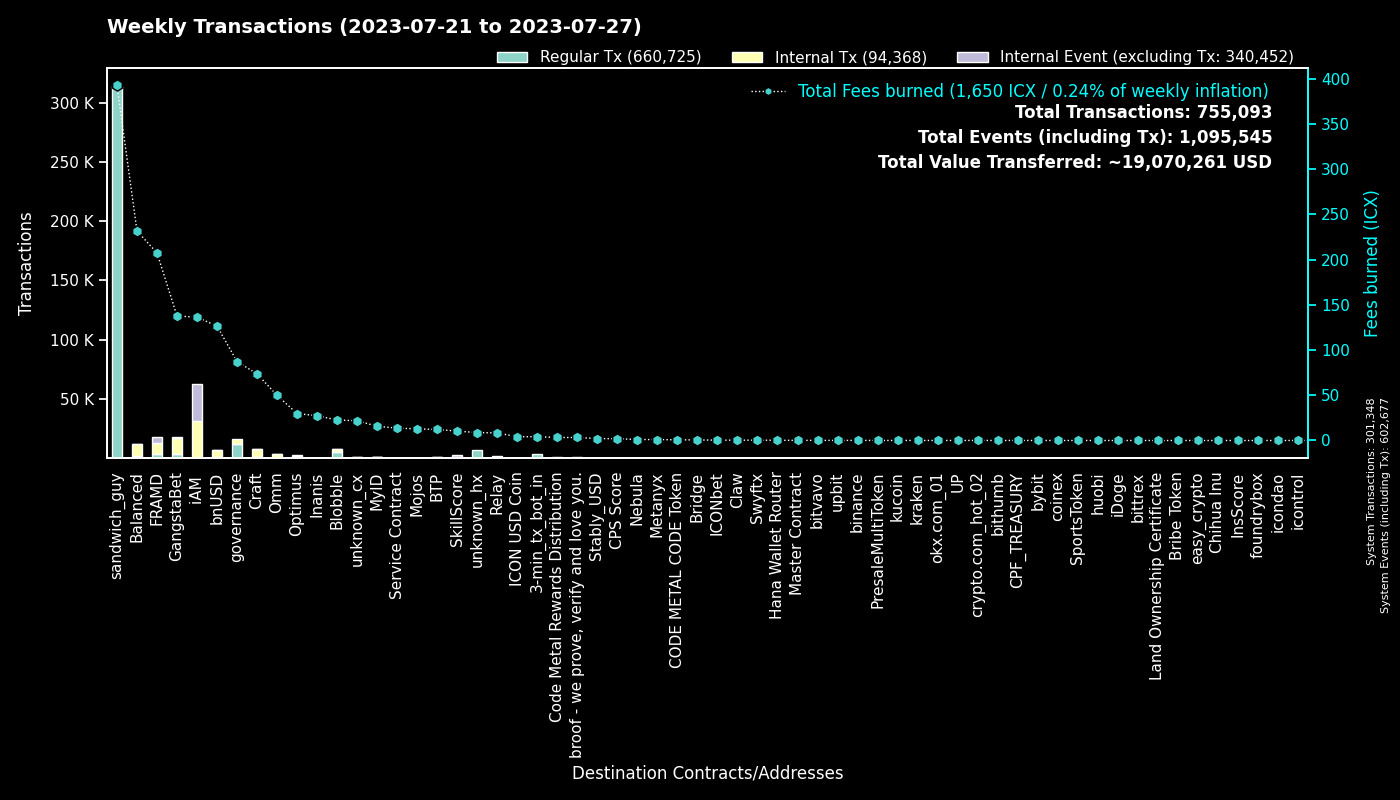

Values plotted in this chart, from the file beside it:
to, Fees burned, Regular Tx, to_def, Internal Tx, Internal Event (excluding Tx), group
hxc80b59718ee86d01dc5c60de0c38df2a93cf4a…, 392.3, 313850, sandwich_guy, 0, 0, sandwich_guy
0, 0.0, 301322, System, 26, 301329, System
cx00000000000000000000000000000000000000…, 87.24, 11772, governance, 4509, 0, governance
cx2aa9b28a657e3121b75d3d4fe65e569398645d…, 110.2, 3538, FRAMD Token, 4622, 328, FRAMD
hx11de4e28be4845de3ea392fd8d758655bf766c…, 4.2, 3360, 3-min_tx_bot_in, 0, 0, 3-min_tx_bot_in
cxf2ca3b655a782f39227934d37ff3b77f9b1ebc…, 13.45, 3242, unknown_cx, 0, 0, Blobble
cxf14dea1cff7ceb29a46e6d04533a08f84441e4…, 9.1, 2145, Blobble Stake Token, 2209, 1, Blobble
cxca5faa5a71d986a2e84dd7e6f5ff791d29901e…, 8.353, 2032, Relay_4, 0, 0, Relay
cxe5c2c460364acc5f8c1d5ca925930043d8d9c9…, 6.059, 1290, GangstaBet Crown, 1353, 0, GangstaBet
cx5a0af85407c69945eb318d4ac18e9e84218416…, 52.71, 1047, GangWar Simulation, 4589, 575, GangstaBet
cx69bcdf1753472c1444188ec3f5188657e30c83…, 3.32, 1036, broof - we prove, verify and love you., 0, 0, broof - we prove, verify and love you.
cx9c4698411c6d9a780f605685153431dcda0460…, 7.843, 736, Auction, 2457, 1, Craft
cx88fd7df7ddff82f7cc735c871dc519838cb235…, 126.4, 659, bnUSD, 6021, 250, bnUSD
cx28b2ec885b50c8a93da752f2d0467a67127a70…, 48.38, 462, CROWN, 4255, 285, GangstaBet
cx2609b924e33ef00b648a409245c7ea394c4678…, 82.47, 449, balanced_sicx, 2287, 37, Balanced
cxd17316e24ee40f2ef8ed6f3a497311db1b3520…, 7.963, 448, GangstaVerse LootBox, 2479, 0, GangstaBet
cx7ecb16e4c143b95e01d05933c17cb986cfe618…, 36.75, 430, CraftRewards, 2818, 28, Craft
cxba62bb61baf8dd8b6a04633fe33806547785a0…, 12.68, 411, MyID_3, 410, 0, MyID
cx66d4d90f5f113eba575bf793570135f9b10cec…, 20.07, 316, balanced_loans, 973, 91, Balanced
cx694e8c9f1a05c8c3719f30d46b97697960e428…, 2.963, 314, MyID_2, 314, 0, MyID
hxb568381d35d3e7a6383200e8a0d30310af20b9…, 0.3525, 282, Swyftx, 0, 0, Swyftx
cx30f18d26f45d990112a4cd4825c0b79af73aac…, 97.07, 282, Yetis, 4425, 4363, FRAMD
cx14002628a4599380f391f708843044bc93dce2…, 136.2, 255, iAM Div, 31251, 31335, iAM
cx2dc662031f3d62bcdba4f63e9bf827767c8475…, 10.36, 233, SkillScore, 1200, 1273, SkillScore
cx10d59e8103ab44635190bd4139dbfd682fa2d0…, 9.849, 231, balanced_rewards, 674, 0, Balanced
cx2e6d0fc0eca04965d06038c8406093337f085f…, 28.72, 223, Craft, 1269, 41, Craft
cxf61cd5a45dc9f91c15aa65831a30a90d59a096…, 28.65, 202, balanced_baln, 1262, 113, Balanced
cx203d9cd2a669be67177e997b8948ce2c35caff…, 31.38, 181, balanced_dividends, 1791, 35, Balanced
cxa0af3165c08318e988cb30993b3048335b94af…, 7.764, 180, balanced_dex, 572, 0, Balanced
cx21e94c08c03daee80c25d8ee3ea22a20786ec2…, 44.28, 177, Balanced Router, 1921, 85, Balanced
cx28497aef34ec44ad2be9249daddfbe34b54f30…, 2.992, 167, Balanced Bribe, 165, 0, Balanced
cx85954d0dae92b63bf5cba03a59ca4ffe687bad…, 0.9085, 134, NebulaMultiToken, 180, 0, Nebula
cxe971c0a92c58db502e4a224efc6ba311eb1c17…, 26.56, 124, Inanis Treasury, 285, 26, Inanis
cxaa99a164586883eed0322d62a31946dfa9491f…, 12.02, 120, optimus_rewards, 369, 14, Optimus
cxbc7a922ab65506a233454daa4d9ac143827a35…, 13.29, 118, unknown_cx, 646, 10, unknown_cx
cxcb455f26a2c01c686fa7f30e1e3661642dd53c…, 27.12, 114, omm_lending, 2291, 0, Omm
cxbb2871f468a3008f80b08fdde5b8b951583acf…, 2.133, 102, Stably_USD, 85, 1, Stably_USD
cx6139a27c15f1653471ffba0b4b88dc15de7e32…, 21.12, 98, gangstabet_token, 1130, 35, GangstaBet
hxa390d24fdcba68515b492ffc553192802706a1…, 0.12, 96, bitvavo_hot, 0, 0, bitvavo
cx5b5a03cb525a1845d0af3a872d525b18a810ac…, 7.862, 79, btp-0x38.bsc-BTCB, 461, 8, BTP
cx7b1843b7ef5368a080ccf59c0a9d1bdec474f9…, 3.795, 78, optimus_dividends, 840, 0, Optimus
hxd5ace539bf910635c2fa0e9c185d2d3c8d52c4…, 0.08875, 71, binance.us, 0, 0, binance
cx334db6519871cb2bfd154cec0905ced4ea142d…, 0.2678, 70, unknown_cx, 0, 0, unknown_cx
cx1a29259a59f463a67bb2ef84398b30ca56b583…, 14.28, 69, omm_token, 483, 48, Omm
cx841f29ec6ce98b527d49a275e87d427627f1af…, 5.577, 48, OMM Delegation, 1, 1, Omm
hxbb984f278abd66ae2155edbd91f8c87ce98411…, 0.05875, 47, kucoin, 0, 0, kucoin
hx0251c095d369d2f6c5ca28b7074d217779e083…, 0.05875, 47, unknown_hx, 0, 0, unknown_hx
cx384018e03aa8b739472c7a0645b70df97550e2…, 0.3849, 46, GangstaBet, 46, 0, GangstaBet
hx68646780e14ee9097085f7280ab137c3633b4b…, 0.05625, 45, kraken_hot, 0, 0, kraken
cx43e2eec79eb76293c298f2b17aec06097be606…, 1.003, 45, balanced_staking, 126, 0, Balanced
cx785d504f44b5d2c8dac04c5a1ecd75f18ee57d…, 2.154, 44, Finance Token, 95, 3, Optimus
cx288d13e1b63563459a2ac6179f237711f6851c…, 3.408, 43, btp-0x38.bsc-ETH, 291, 4, BTP
hx85532472e789802a943bd34a8aeb86668bc232…, 0.05125, 41, okx.com_01, 0, 0, okx.com_01
cxae3034235540b924dfcc1b45836c293dcc82bf…, 4.216, 39, ICON USD Coin, 313, 3, ICON USD Coin
cx8683d50b9f53275081e13b64fba9d6a56b7c57…, 0.491, 39, gangstabet_trade, 23, 0, GangstaBet
cx44250a12074799e26fdeee75648ae47e2cc842…, 0.675, 35, balanced_governance, 5, 0, Balanced
hx294c5d0699615fc8d92abfe464a2601612d11b…, 0.04125, 33, crypto.com_hot_02, 0, 0, crypto.com_hot_02
hx133323c2e990994816b548a9e7eb080a5eac80…, 0.04125, 33, unknown_hx, 0, 0, unknown_hx
hx45ad1c2560c69e8b05fa7621a7e9d504cf3e71…, 0.0375, 30, unknown_hx, 0, 0, unknown_hx
hx1f378d31025968d5da6f1ba56852de71e3adee…, 0.035, 28, unknown_hx, 0, 0, unknown_hx
... 1,288 more rows
